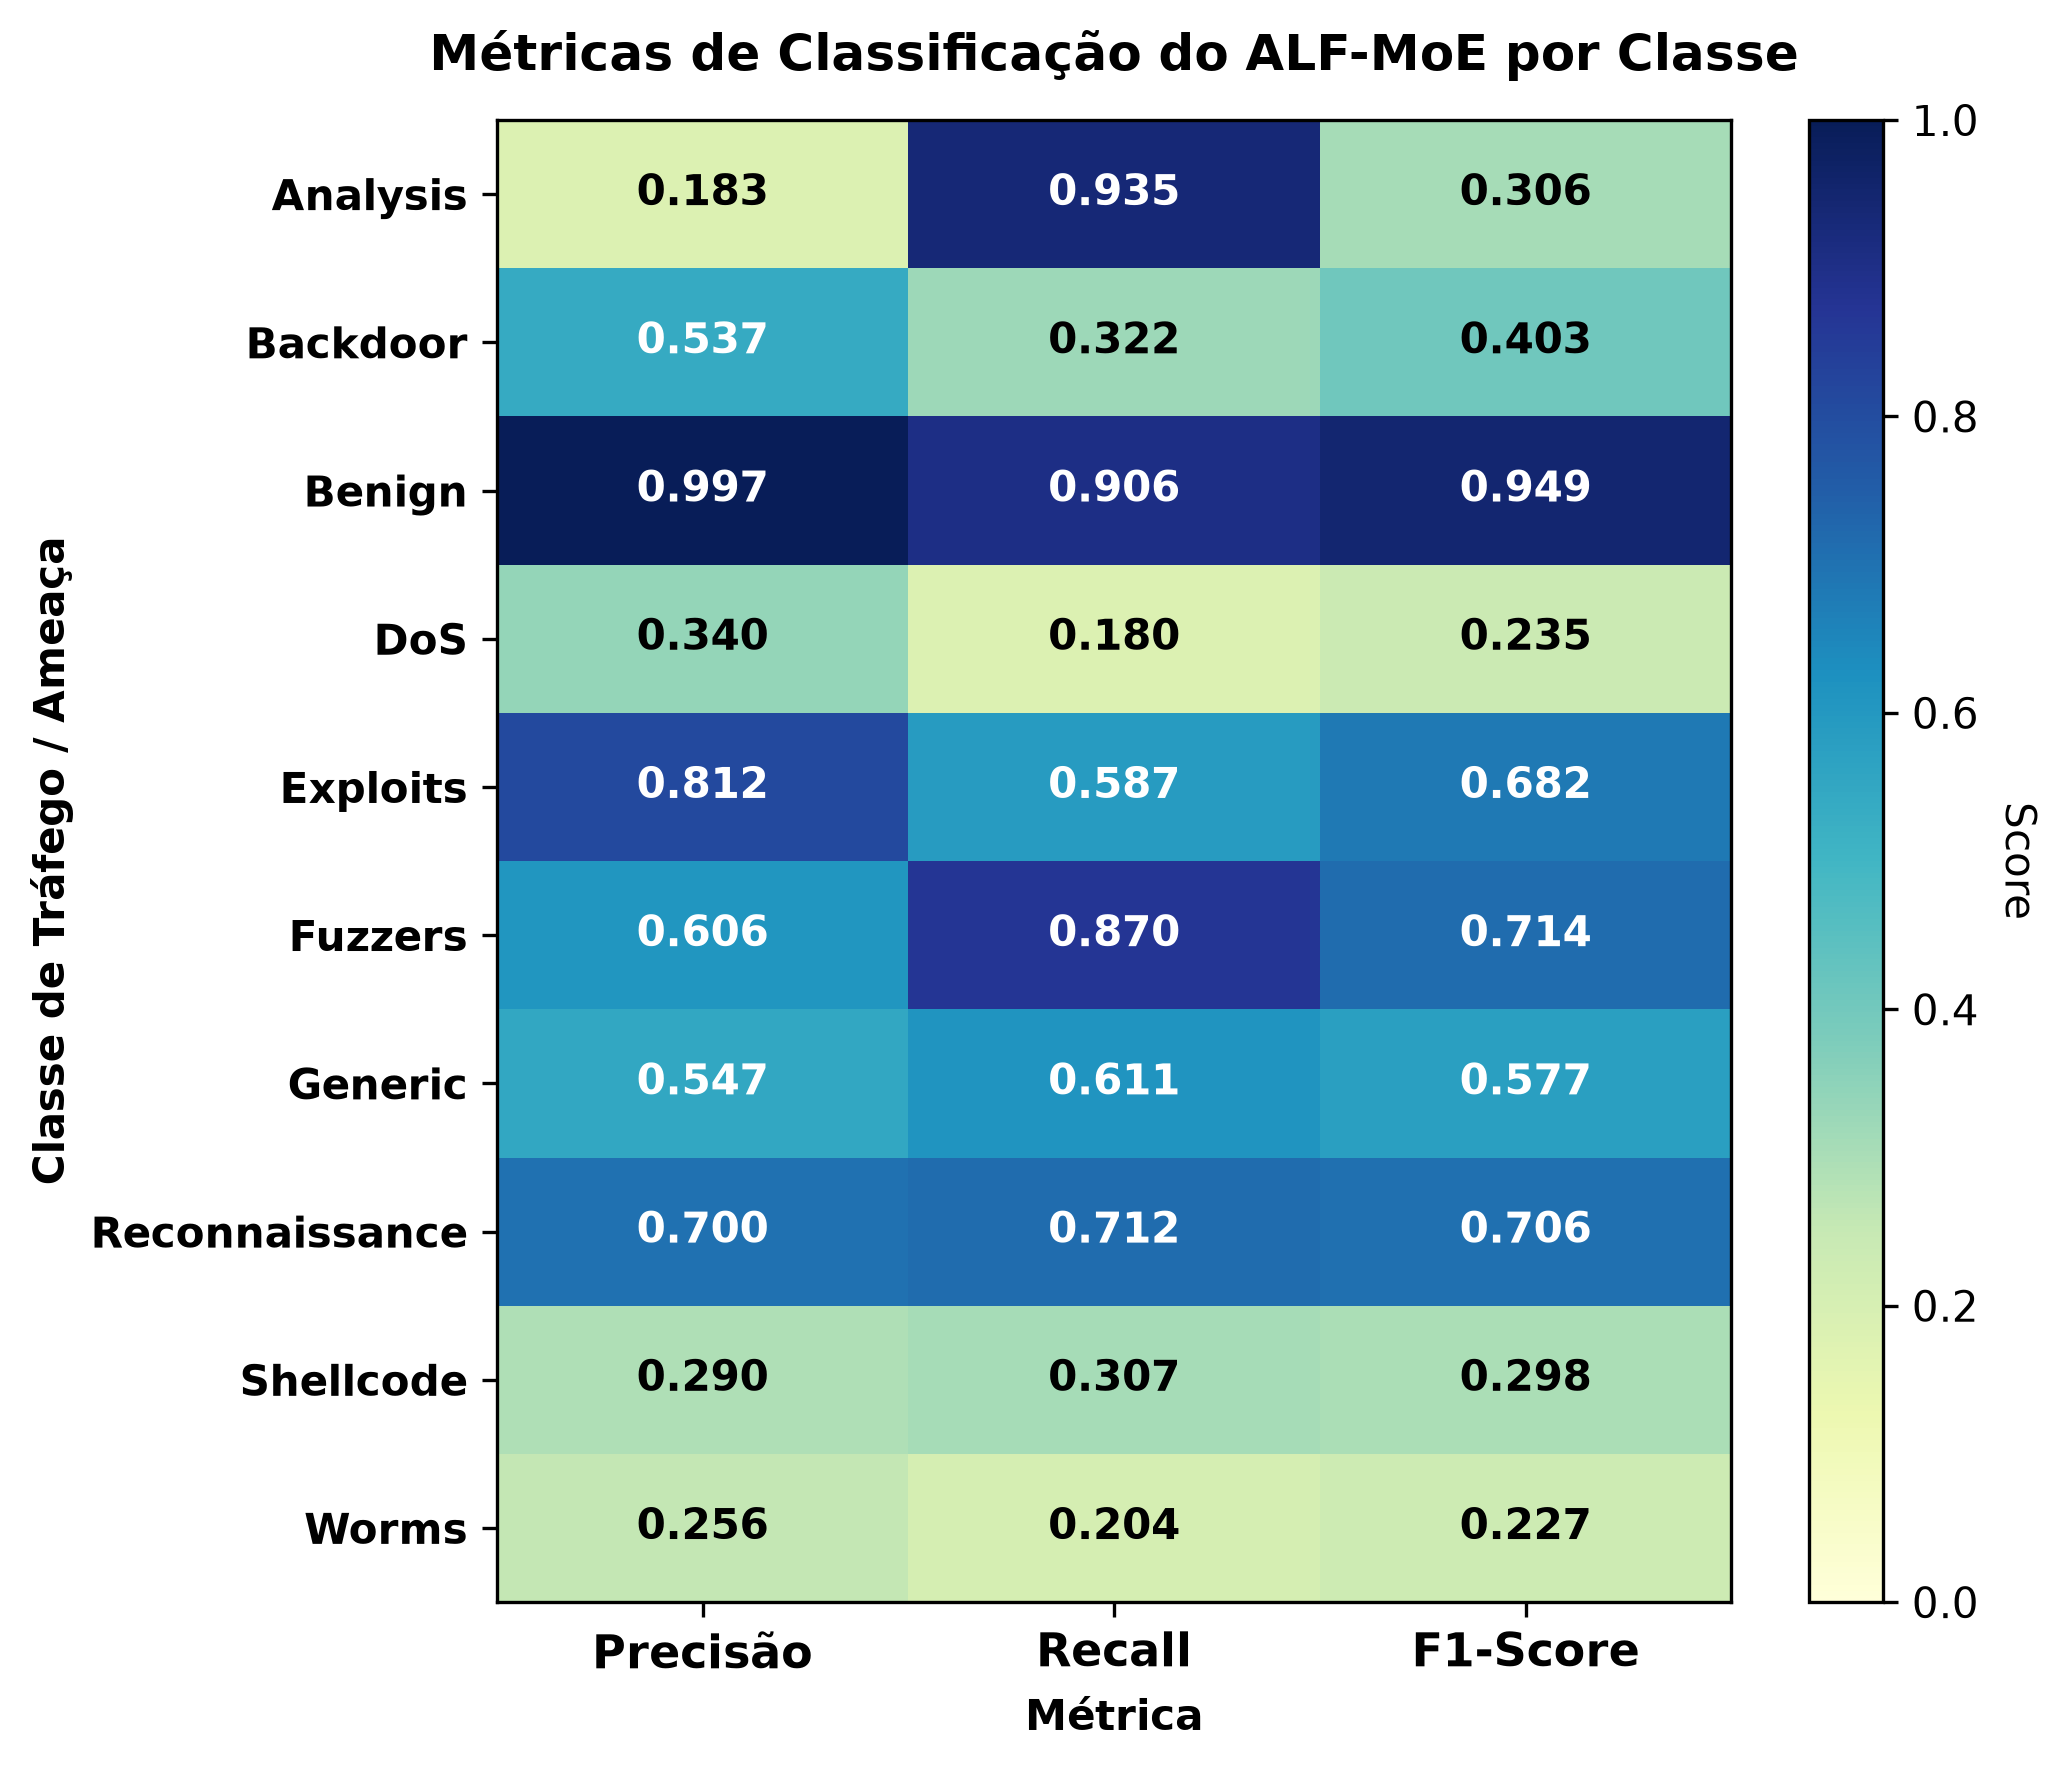

The file beside this chart, header and first rows:
, Precisão, Recall, F1-Score
Analysis, 0.1827, 0.9351, 0.3057
Backdoor, 0.537, 0.3222, 0.4028
Benign, 0.9966, 0.9059, 0.9491
DoS, 0.3397, 0.1801, 0.2354
Exploits, 0.8119, 0.5872, 0.6815
Fuzzers, 0.6059, 0.8702, 0.7143
Generic, 0.5474, 0.6106, 0.5773
Reconnaissance, 0.7, 0.7117, 0.7058
Shellcode, 0.2899, 0.3071, 0.2983
Worms, 0.2564, 0.2041, 0.2273
